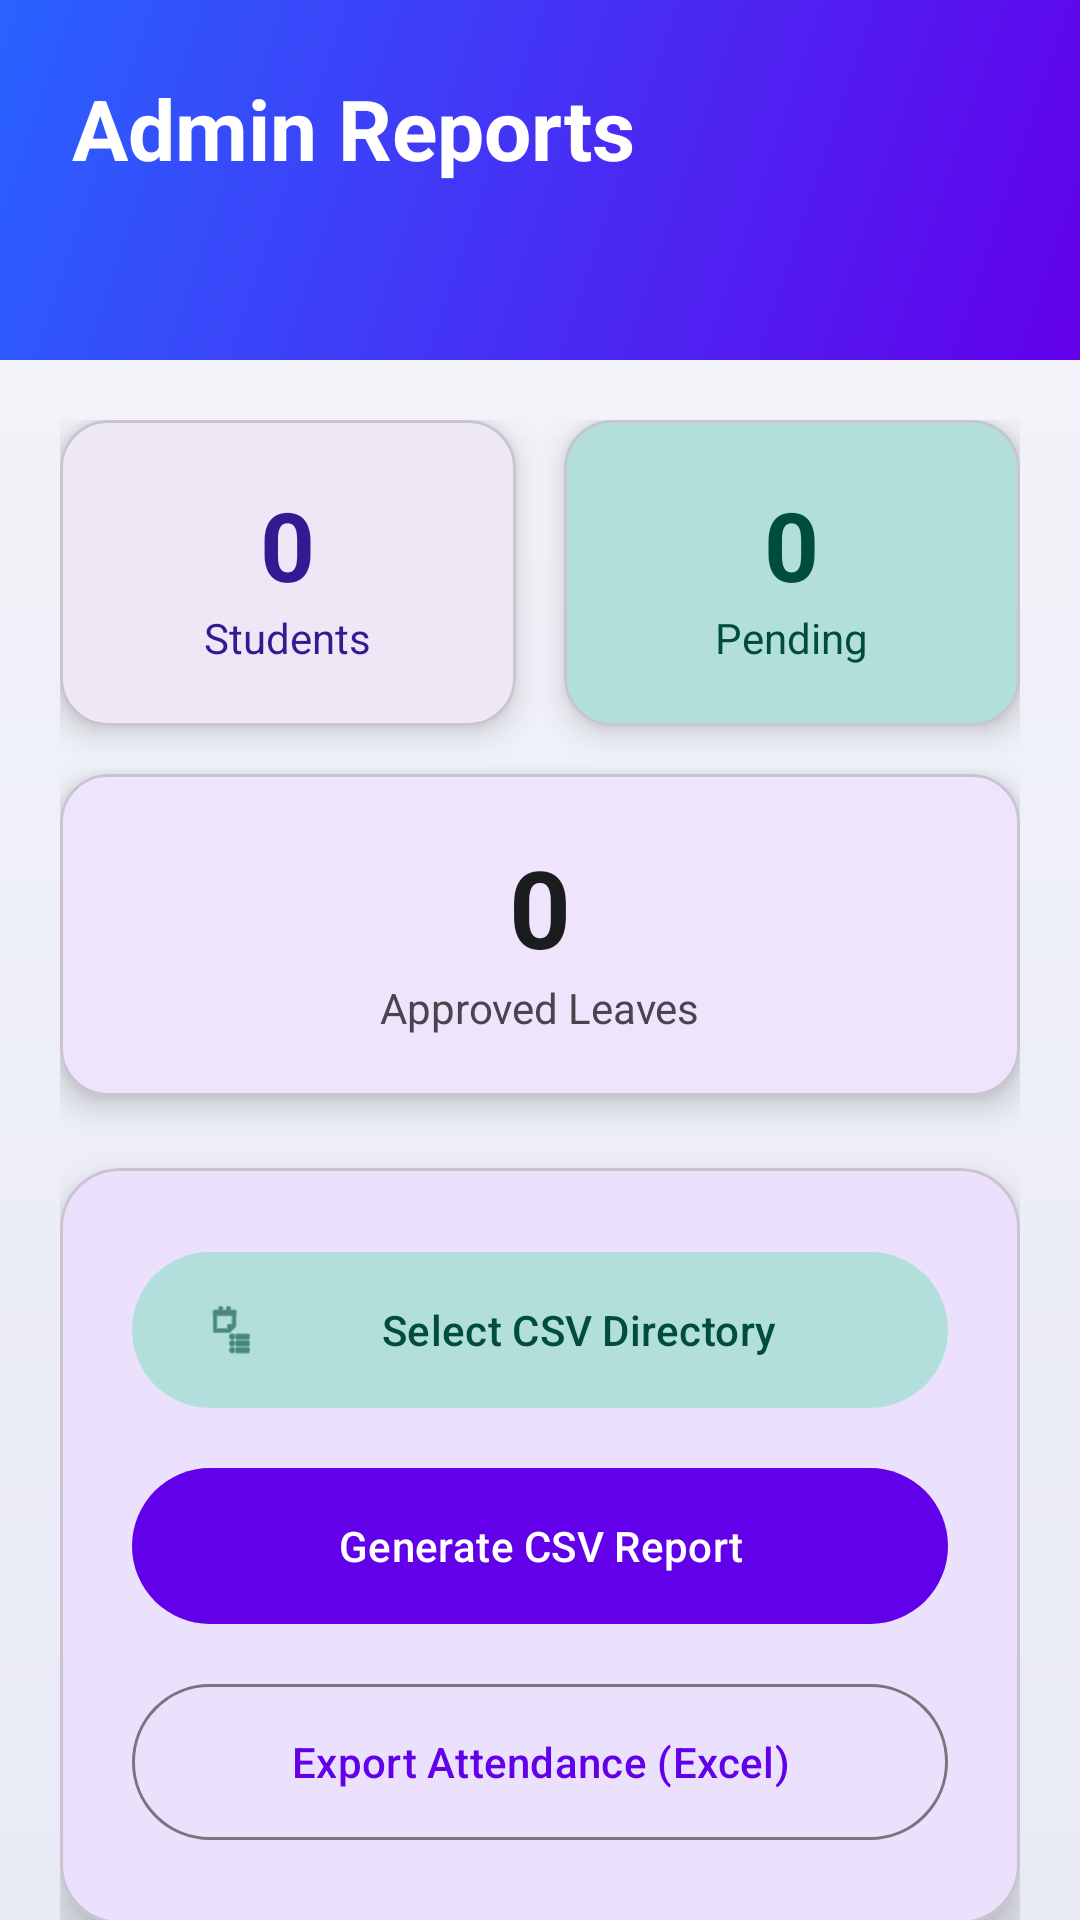

Write the Android layout XML for this screen, with the resource values it uses.
<!-- AndroidManifest.xml: application theme Theme.Hostel -->
<!-- res/layout/activity_adminreport.xml -->
<?xml version="1.0" encoding="utf-8"?>
<androidx.constraintlayout.widget.ConstraintLayout
    xmlns:android="http://schemas.android.com/apk/res/android"
    xmlns:app="http://schemas.android.com/apk/res-auto"
    xmlns:tools="http://schemas.android.com/tools"
    android:layout_width="match_parent"
    android:layout_height="match_parent"
    android:background="@drawable/bg_gradient_soft"
    tools:context=".adminreport">

    <View
        android:id="@+id/headerBg"
        android:layout_width="match_parent"
        android:layout_height="120dp"
        android:background="@drawable/bg_gradient_modern"
        app:layout_constraintTop_toTopOf="parent" />

    <TextView
        android:id="@+id/tvTitle"
        android:layout_width="wrap_content"
        android:layout_height="wrap_content"
        android:layout_margin="24dp"
        android:text="Admin Reports"
        android:textColor="@color/white"
        android:textSize="28sp"
        android:textStyle="bold"
        app:layout_constraintTop_toTopOf="parent"
        app:layout_constraintStart_toStartOf="parent" />

    <androidx.core.widget.NestedScrollView
        android:layout_width="match_parent"
        android:layout_height="0dp"
        android:fillViewport="true"
        android:clipToPadding="false"
        android:paddingBottom="40dp"
        app:layout_constraintTop_toBottomOf="@id/headerBg"
        app:layout_constraintBottom_toBottomOf="parent">

        <LinearLayout
            android:layout_width="match_parent"
            android:layout_height="wrap_content"
            android:orientation="vertical"
            android:padding="20dp">

            <LinearLayout
                android:id="@+id/statsContainer"
                android:layout_width="match_parent"
                android:layout_height="wrap_content"
                android:orientation="vertical">

                <LinearLayout
                    android:layout_width="match_parent"
                    android:layout_height="wrap_content"
                    android:orientation="horizontal"
                    android:baselineAligned="false">
                    
                    
                    <com.google.android.material.card.MaterialCardView
                        android:layout_width="0dp"
                        android:layout_height="wrap_content"
                        android:layout_weight="1"
                        android:layout_marginEnd="8dp"
                        android:layout_marginBottom="16dp"
                        app:cardCornerRadius="16dp"
                        app:cardElevation="6dp"
                        app:cardBackgroundColor="?attr/colorPrimaryContainer">
                        <LinearLayout
                            android:layout_width="match_parent"
                            android:layout_height="wrap_content"
                            android:orientation="vertical"
                            android:gravity="center"
                            android:padding="20dp">
                            <TextView
                                android:id="@+id/tvTotalStudents"
                                android:layout_width="wrap_content"
                                android:layout_height="wrap_content"
                                android:text="0"
                                android:textSize="32sp"
                                android:textStyle="bold"
                                android:textColor="?attr/colorOnPrimaryContainer" />
                            <TextView
                                android:layout_width="wrap_content"
                                android:layout_height="wrap_content"
                                android:text="Students"
                                android:textAlignment="center"
                                android:textColor="?attr/colorOnPrimaryContainer" />
                        </LinearLayout>
                    </com.google.android.material.card.MaterialCardView>

                    
                    <com.google.android.material.card.MaterialCardView
                        android:layout_width="0dp"
                        android:layout_height="wrap_content"
                        android:layout_weight="1"
                        android:layout_marginStart="8dp"
                        android:layout_marginBottom="16dp"
                        app:cardCornerRadius="16dp"
                        app:cardElevation="6dp"
                        app:cardBackgroundColor="?attr/colorSecondaryContainer">
                        <LinearLayout
                            android:layout_width="match_parent"
                            android:layout_height="wrap_content"
                            android:orientation="vertical"
                            android:gravity="center"
                            android:padding="20dp">
                            <TextView
                                android:id="@+id/tvPendingLeaves"
                                android:layout_width="wrap_content"
                                android:layout_height="wrap_content"
                                android:text="0"
                                android:textSize="32sp"
                                android:textStyle="bold"
                                android:textColor="?attr/colorOnSecondaryContainer" />
                            <TextView
                                android:layout_width="wrap_content"
                                android:layout_height="wrap_content"
                                android:text="Pending"
                                android:textAlignment="center"
                                android:textColor="?attr/colorOnSecondaryContainer" />
                        </LinearLayout>
                    </com.google.android.material.card.MaterialCardView>
                </LinearLayout>

                
                <com.google.android.material.card.MaterialCardView
                    android:layout_width="match_parent"
                    android:layout_height="wrap_content"
                    android:layout_marginBottom="24dp"
                    app:cardCornerRadius="16dp"
                    app:cardElevation="6dp"
                    app:cardBackgroundColor="?attr/colorSurface">
                    <LinearLayout
                        android:layout_width="match_parent"
                        android:layout_height="wrap_content"
                        android:orientation="vertical"
                        android:gravity="center"
                        android:padding="20dp">
                        <TextView
                            android:id="@+id/tvApprovedLeaves"
                            android:layout_width="wrap_content"
                            android:layout_height="wrap_content"
                            android:text="0"
                            android:textSize="36sp"
                            android:textStyle="bold"
                            android:textColor="?attr/colorOnSurface" />
                        <TextView
                            android:layout_width="wrap_content"
                            android:layout_height="wrap_content"
                            android:text="Approved Leaves"
                            android:textColor="?attr/colorOnSurfaceVariant" />
                    </LinearLayout>
                </com.google.android.material.card.MaterialCardView>
            </LinearLayout>

            <com.google.android.material.card.MaterialCardView
                android:layout_width="match_parent"
                android:layout_height="wrap_content"
                app:cardCornerRadius="20dp"
                app:cardElevation="8dp"
                app:cardBackgroundColor="?attr/colorSurface"
                android:layout_marginBottom="24dp">
                
                <LinearLayout
                    android:layout_width="match_parent"
                    android:layout_height="wrap_content"
                    android:orientation="vertical"
                    android:padding="24dp">
                    
                    <com.google.android.material.button.MaterialButton
                        android:id="@+id/btnSelectCsv"
                        style="@style/Widget.Material3.Button.TonalButton"
                        android:layout_width="match_parent"
                        android:layout_height="60dp"
                        android:text="Select CSV Directory"
                        app:icon="@android:drawable/ic_menu_agenda"
                        android:layout_marginBottom="12dp" />

                    <com.google.android.material.button.MaterialButton
                        android:id="@+id/btnGenerateCsv"
                        android:layout_width="match_parent"
                        android:layout_height="60dp"
                        android:text="Generate CSV Report"
                        app:backgroundTint="?attr/colorPrimary"
                        android:layout_marginBottom="12dp" />

                    <com.google.android.material.button.MaterialButton
                        android:id="@+id/btnGenerateExcel"
                        style="@style/Widget.Material3.Button.OutlinedButton"
                        android:layout_width="match_parent"
                        android:layout_height="60dp"
                        android:text="Export Attendance (Excel)" />
                </LinearLayout>
            </com.google.android.material.card.MaterialCardView>

            <TextView
                android:id="@+id/tvPendingRequests"
                android:layout_width="wrap_content"
                android:layout_height="wrap_content"
                android:text="Pending Leave Requests"
                android:textColor="?attr/colorPrimary"
                android:textSize="20sp"
                android:textStyle="bold" />

            <androidx.recyclerview.widget.RecyclerView
                android:id="@+id/recyclerLeaves"
                android:layout_width="match_parent"
                android:layout_height="wrap_content"
                android:layout_marginTop="12dp"
                android:nestedScrollingEnabled="false"
                tools:listitem="@layout/item_leave_request" />

        </LinearLayout>
    </androidx.core.widget.NestedScrollView>
</androidx.constraintlayout.widget.ConstraintLayout>
<!-- res/layout/item_leave_request.xml (included above) -->
<?xml version="1.0" encoding="utf-8"?>
<androidx.cardview.widget.CardView
    xmlns:android="http://schemas.android.com/apk/res/android"
    xmlns:app="http://schemas.android.com/apk/res-auto"
    android:layout_width="match_parent"
    android:layout_height="wrap_content"
    android:layout_marginBottom="10dp"
    app:cardElevation="4dp"
    app:cardCornerRadius="10dp">

    <LinearLayout
        android:layout_width="match_parent"
        android:layout_height="wrap_content"
        android:orientation="vertical"
        android:padding="16dp">

        <TextView
            android:id="@+id/tvStudentName"
            android:layout_width="wrap_content"
            android:layout_height="wrap_content"
            android:text="[Student Name]"
            android:textSize="18sp"
            android:textColor="#3F51B5"
            android:textStyle="bold"
            android:layout_marginBottom="8dp"/>

        <TextView
            android:id="@+id/tvDates"
            android:layout_width="wrap_content"
            android:layout_height="wrap_content"
            android:text="Dates: DD/MM/YYYY to DD/MM/YYYY"
            android:textSize="14sp"
            android:textColor="#607D8B"
            android:layout_marginBottom="4dp"/>

        <TextView
            android:id="@+id/tvReason"
            android:layout_width="wrap_content"
            android:layout_height="wrap_content"
            android:text="Reason: Short description..."
            android:textSize="14sp"
            android:textColor="#757575"
            android:layout_marginBottom="8dp"/>

        <TextView
            android:id="@+id/tvStatus"
            android:layout_width="wrap_content"
            android:layout_height="wrap_content"
            android:text="Status: Pending"
            android:textSize="14sp"
            android:textColor="#FF9800"
            android:layout_marginBottom="16dp"/>

        <LinearLayout
            android:layout_width="match_parent"
            android:layout_height="wrap_content"
            android:orientation="horizontal">

            <Button
                android:id="@+id/btnApprove"
                android:layout_width="0dp"
                android:layout_height="wrap_content"
                android:layout_weight="1"
                android:text="Approve"
                android:textColor="@android:color/white"
                android:backgroundTint="#4CAF50"
                android:layout_marginEnd="8dp"/>

            <Button
                android:id="@+id/btnReject"
                android:layout_width="0dp"
                android:layout_height="wrap_content"
                android:layout_weight="1"
                android:text="Reject"
                android:textColor="@android:color/white"
                android:backgroundTint="#F44336"
                android:layout_marginStart="8dp"/>
        </LinearLayout>
    </LinearLayout>
</androidx.cardview.widget.CardView>
<!-- resources referenced by this layout -->
<resources>
  <color name="white">#FFFFFFFF</color>
  <!-- drawable bg_gradient_modern (drawable) -->
  <?xml version="1.0" encoding="utf-8"?>
  <shape xmlns:android="http://schemas.android.com/apk/res/android"
      android:shape="rectangle">
      <gradient
          android:angle="135"
          android:startColor="@color/md_theme_light_primary"
          android:endColor="@color/md_theme_light_tertiary"
          android:type="linear" />
  </shape>
  <!-- drawable bg_gradient_soft (drawable) -->
  <?xml version="1.0" encoding="utf-8"?>
  <shape xmlns:android="http://schemas.android.com/apk/res/android"
      android:shape="rectangle">
      <gradient
          android:angle="270"
          android:startColor="@color/md_theme_light_background"
          android:endColor="#E8EAF6"
          android:type="linear" />
  </shape>
  <style name="Theme.Hostel" parent="Base.Theme.Hostel" />
  <color name="md_theme_light_primary">#6200EA</color>
  <color name="md_theme_light_tertiary">#2962FF</color>
  <color name="md_theme_light_background">#F4F5F9</color>
  <style name="Base.Theme.Hostel" parent="Theme.Material3.DayNight.NoActionBar">
          
          <item name="colorPrimary">@color/md_theme_light_primary</item>
          <item name="colorOnPrimary">@color/md_theme_light_onPrimary</item>
          <item name="colorPrimaryContainer">@color/md_theme_light_primaryContainer</item>
          <item name="colorOnPrimaryContainer">@color/md_theme_light_onPrimaryContainer</item>
  
          
          <item name="colorSecondary">@color/md_theme_light_secondary</item>
          <item name="colorOnSecondary">@color/md_theme_light_onSecondary</item>
          <item name="colorSecondaryContainer">@color/md_theme_light_secondaryContainer</item>
          <item name="colorOnSecondaryContainer">@color/md_theme_light_onSecondaryContainer</item>
  
          
          <item name="android:colorBackground">@color/md_theme_light_background</item>
          <item name="colorOnBackground">@color/md_theme_light_onBackground</item>
          <item name="colorSurface">@color/md_theme_light_surface</item>
          <item name="colorOnSurface">@color/md_theme_light_onSurface</item>
          
          
          <item name="android:statusBarColor">@color/md_theme_light_primary</item>
      </style>
  <color name="md_theme_light_onPrimary">#FFFFFF</color>
  <color name="md_theme_light_primaryContainer">#EDE7F6</color>
  <color name="md_theme_light_onPrimaryContainer">#311B92</color>
  <color name="md_theme_light_secondary">#03DAC5</color>
  <color name="md_theme_light_onSecondary">#000000</color>
  <color name="md_theme_light_secondaryContainer">#B2DFDB</color>
  <color name="md_theme_light_onSecondaryContainer">#004D40</color>
  <color name="md_theme_light_onBackground">#1A1C1E</color>
  <color name="md_theme_light_surface">#FFFFFF</color>
  <color name="md_theme_light_onSurface">#1A1C1E</color>
</resources>
